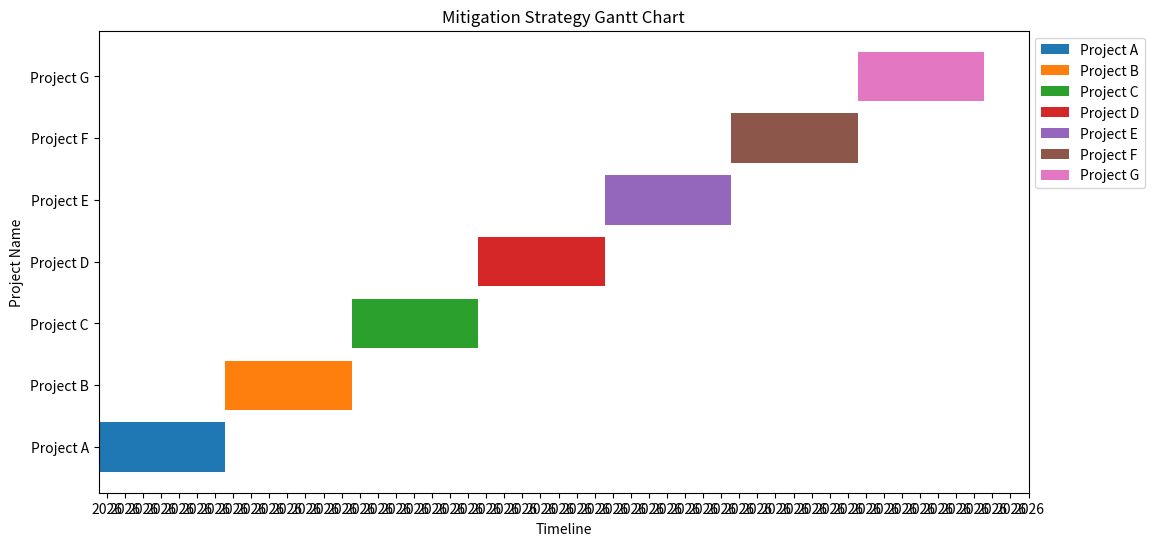

This figure's Python source:
import pandas as pd
import matplotlib.pyplot as plt
import matplotlib.dates as mdates
from datetime import datetime, timedelta

# Sample project data with dependencies (replace with your actual data)
data = {
    "Project Name": ["Project A", "Project B", "Project C", "Project D", "Project E", "Project F", "Project G"],
    "Risk Level": ["Low", "High", "Moderate", "High", "Moderate", "Low", "Moderate"],
    "Risk Comment": [
        "Testing completed within the expected time.",
        "Testing took longer than expected.",
        "No risk identified.",
        "Testing took longer than expected.",
        "No risk identified.",
        "Testing completed within the expected time.",
        "No risk identified.",
    ],
    "Dependencies": ["", "", "A", "C", "", "B", "A"],
}

df = pd.DataFrame(data)

# Function to generate mitigation strategies based on risk level
def generate_mitigation_strategy(row):
    risk_level = row["Risk Level"]
    risk_comment = row["Risk Comment"]

    if risk_level == "Low":
        return "No specific mitigation strategy required."
    elif risk_level == "Moderate":
        return f"Mitigation strategy: {risk_comment}"
    else:
        return f"Mitigation strategy: {risk_comment}. Consider allocating additional resources."

# Apply mitigation strategy generation to each row
df["Mitigation Strategy"] = df.apply(generate_mitigation_strategy, axis=1)

# Convert risk comment to start and end dates for the Gantt chart
start_date = datetime.now()

# Define unique colors for each project
colors = ["#1f77b4", "#ff7f0e", "#2ca02c", "#d62728", "#9467bd", "#8c564b", "#e377c2"]

# Create a Gantt chart
fig, ax = plt.subplots(figsize=(12, 6))
ax.xaxis.set_major_locator(mdates.DayLocator(interval=1))

for i, row in df.iterrows():
    end_date = start_date + timedelta(days=7)  # 7-day duration for each mitigation
    project_name = row["Project Name"]
    color = colors[i % len(colors)]

    ax.barh(project_name, left=start_date, width=end_date - start_date, color=color, label=project_name)
    start_date = end_date  # Update start_date for the next project

ax.set_xlabel("Timeline")
ax.set_ylabel("Project Name")
ax.set_title("Mitigation Strategy Gantt Chart")

# Display the Gantt chart with a legend
ax.legend(loc="upper left", bbox_to_anchor=(1, 1))

plt.show()
